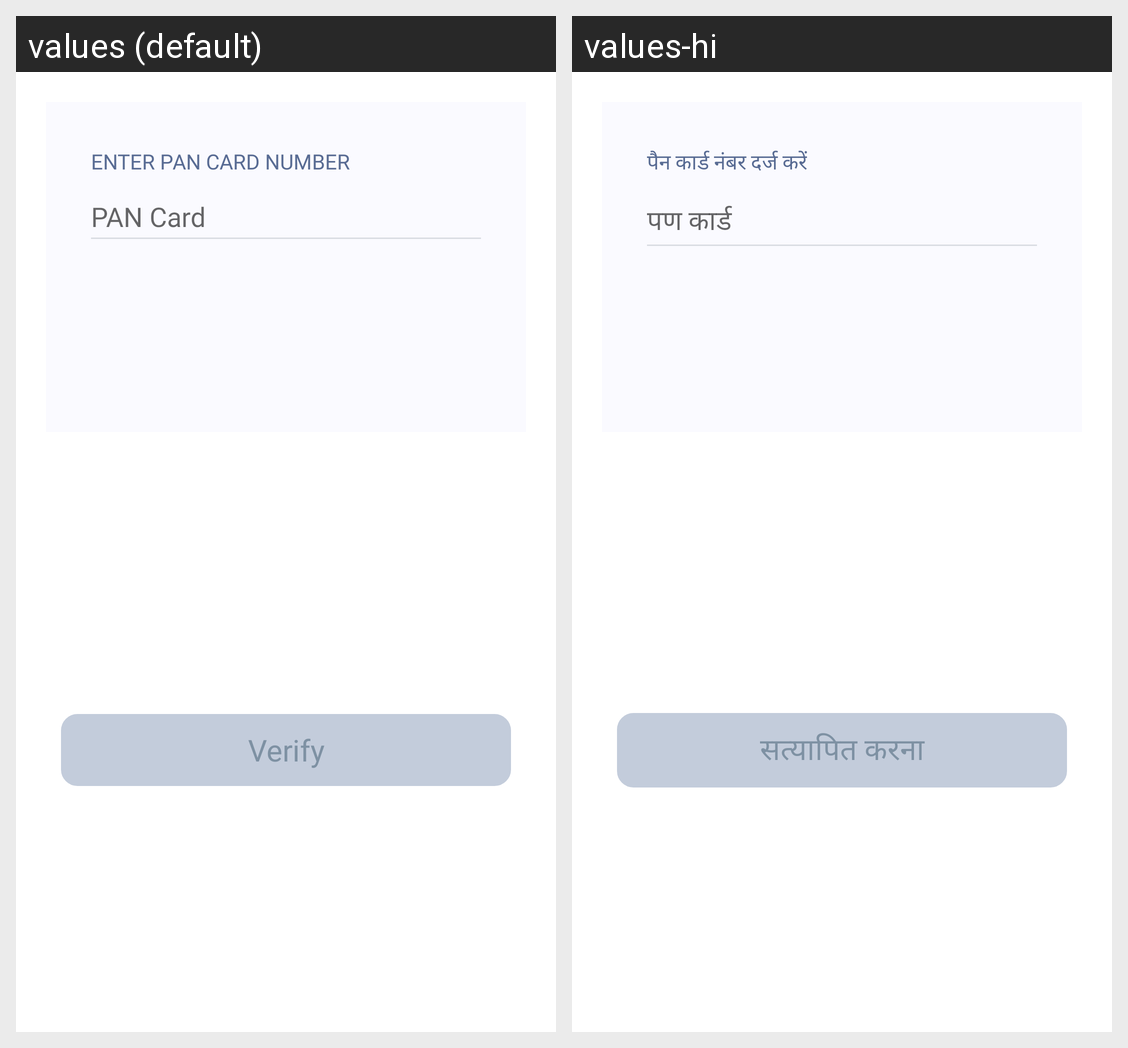

The same Android screen rendered under two of its app's locales, left to right. List the strings drawn on it with the default value and each locale's translation.
Android screen res/layout/bottomsheet_dialogue_pancard.xml rendered under 2 locales, left to right: values (default), values-hi. Device: Nexus 5 (rendered at 1080×1920; each locale shown at half size, 540×960, under a caption strip naming it); theme Theme.ESPOnBoarding.
Strings drawn on this screen, with the default value and each locale's value (text and hints the layout hard-codes, and strings that could not be matched under every locale, appear in the picture but are not listed):

enter_pan_card_number
  values: Enter PAN Card Number
  values-hi: पैन कार्ड नंबर दर्ज करें

pan_card
  values: PAN Card
  values-hi: पण कार्ड

verify
  values: Verify
  values-hi: सत्यापित करना
